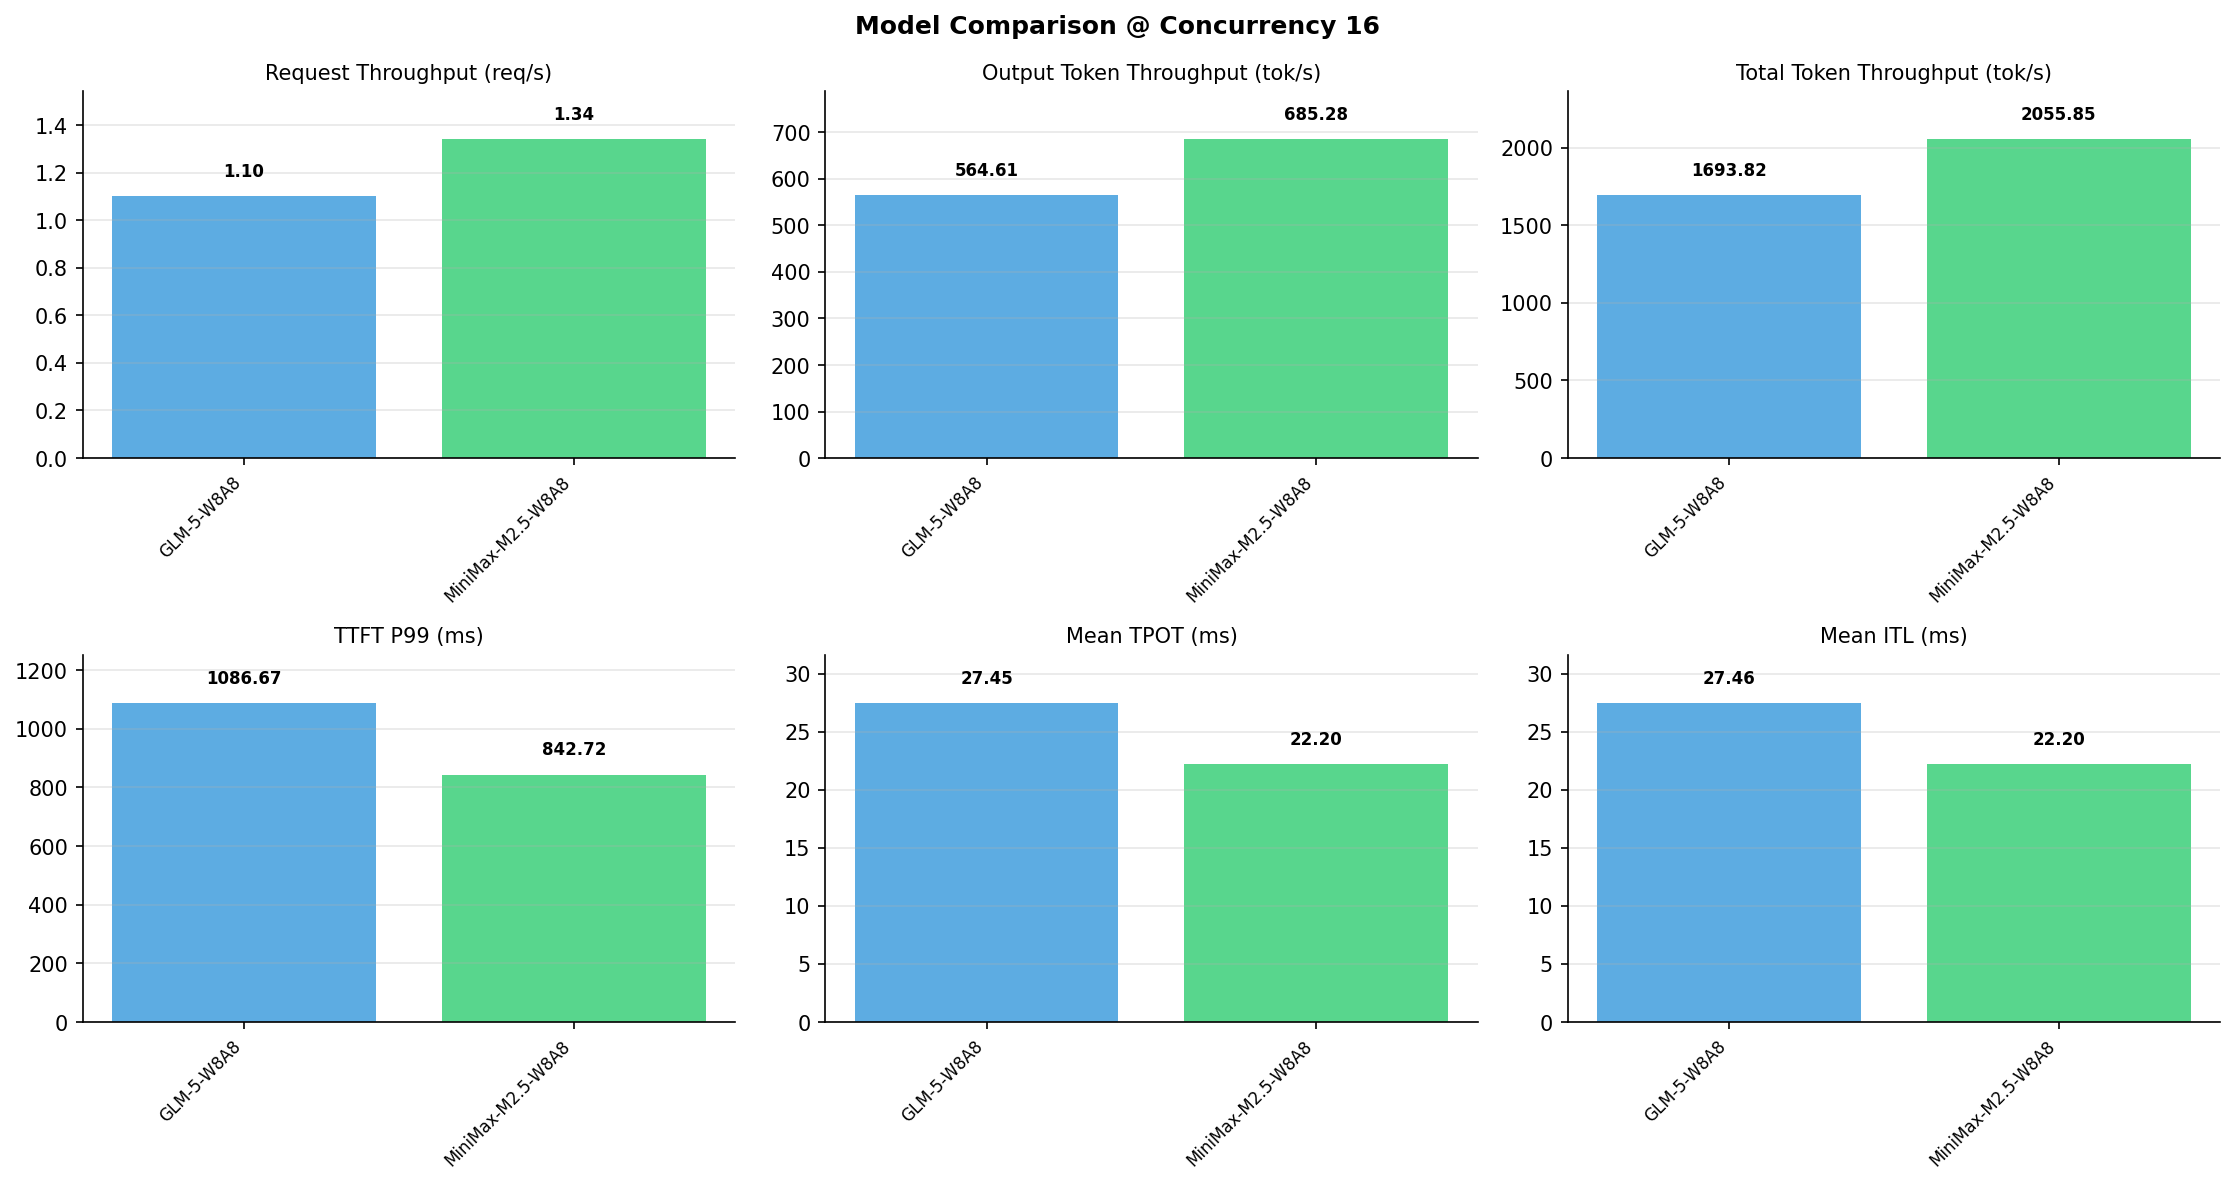

The table this chart was drawn from, first rows:
Metric, GLM-5-W8A8, MiniMax-M2.5-W8A8
[Serving Benchmark Result], , 
Successful requests, 1000, 1000
Benchmark duration (s), 906.8, 747.1
Total input tokens, 1024000, 1024000
Total generated tokens, 512000, 512000
Request throughput (req/s), 1.10, 1.34
Input token throughput (tok/s), 1129, 1371
Output token throughput (tok/s), 564.6, 685.3
Peak output token throughput (tok/s), 919, 752
Peak concurrent requests, 23, 32
Total token throughput (tok/s), 1694, 2056
[Time to First Token], , 
Mean TTFT (ms), 417.3, 523.7
Median TTFT (ms), 371.5, 576.1
P99 TTFT (ms), 1087, 842.7
[Time per Output Token], , 
Mean TPOT (ms), 27.45, 22.20
Median TPOT (ms), 26.50, 22.14
P99 TPOT (ms), 42.55, 23.08
[Inter-Token Latency], , 
Mean ITL (ms), 27.46, 22.20
Median ITL (ms), 18.04, 21.82
P95 ITL (ms), 93.13, 22.17
P99 ITL (ms), 167, 29.02
[End-to-End Latency], , 
Mean E2E Latency (ms), 14447, 11868
Median E2E Latency (ms), 13925, 11866
P90 E2E Latency (ms), 16765, 11981
P99 E2E Latency (ms), 22201, 12186
